Run: headless pygame with SDL's dummy video driver; simulated clock (each Clock.tick advances the game by its frame time, no real sleeping); random seed 0; keys injected as events and as key.get_pressed() state; no mouse input.
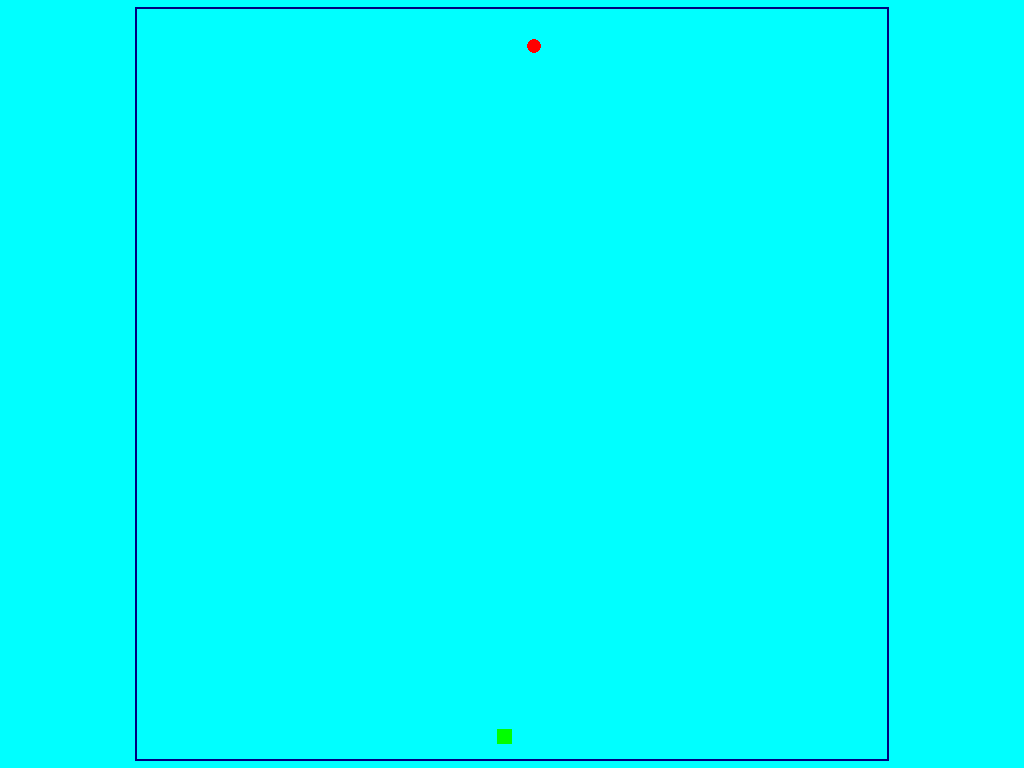
Frame 1 of 4 · flips 1–60 · no input
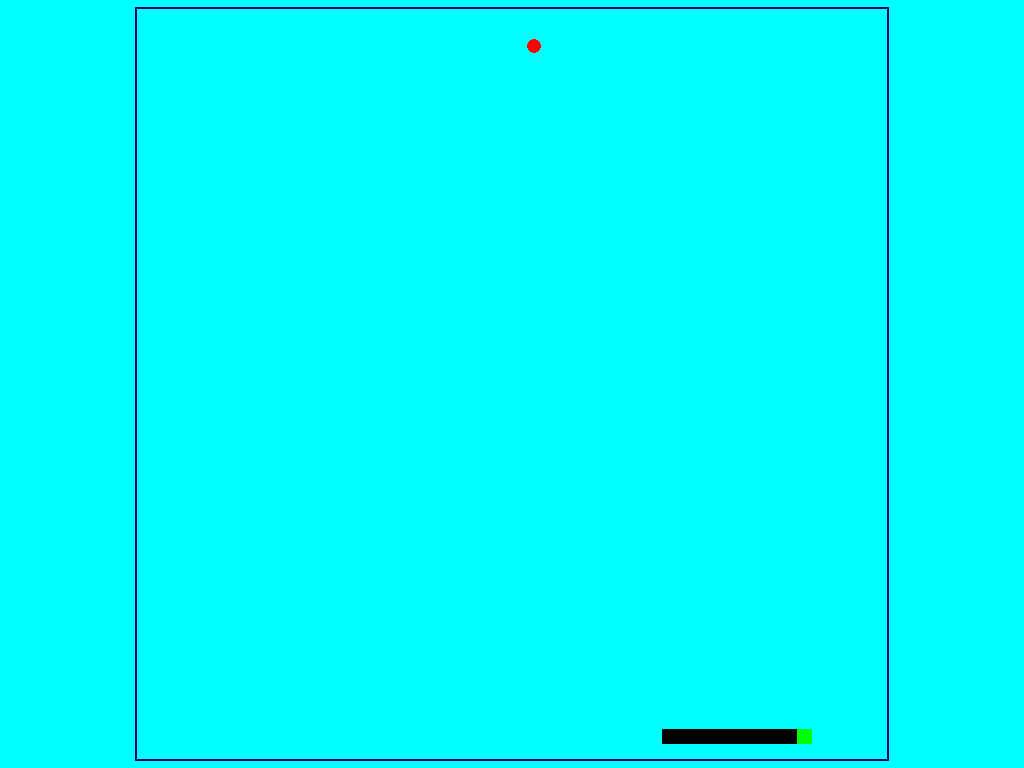
Frame 2 of 4 · flips 61–180 · tapped SPACE, RETURN · held RIGHT (→), D
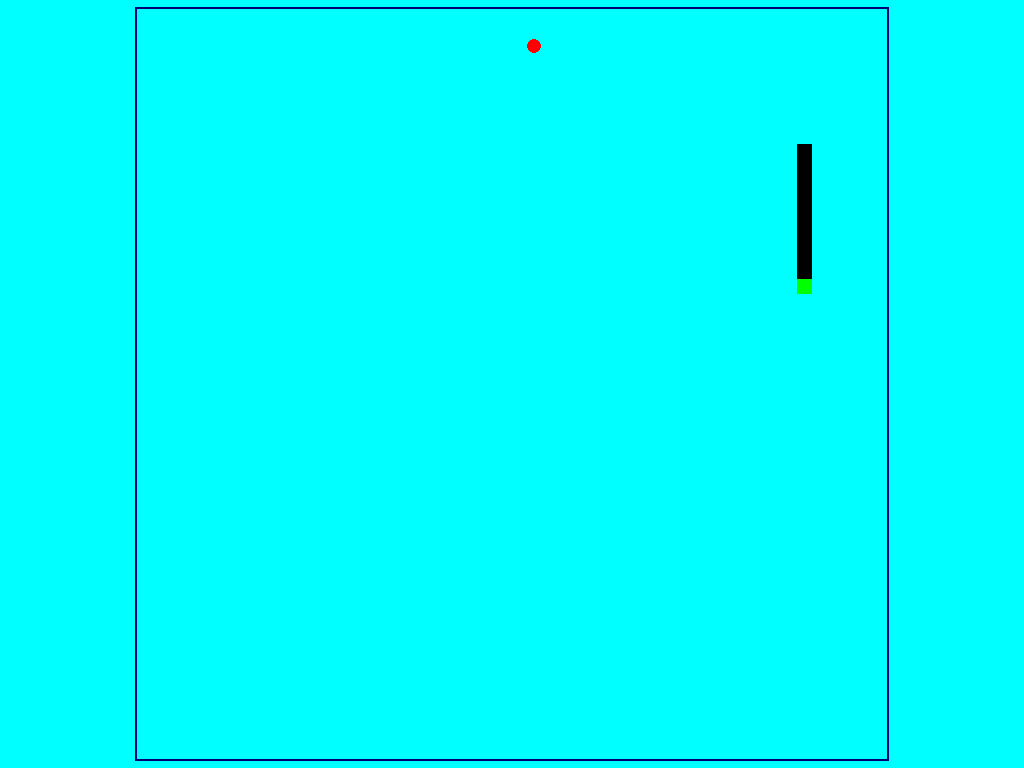
Frame 3 of 4 · flips 181–300 · held DOWN (↓), S
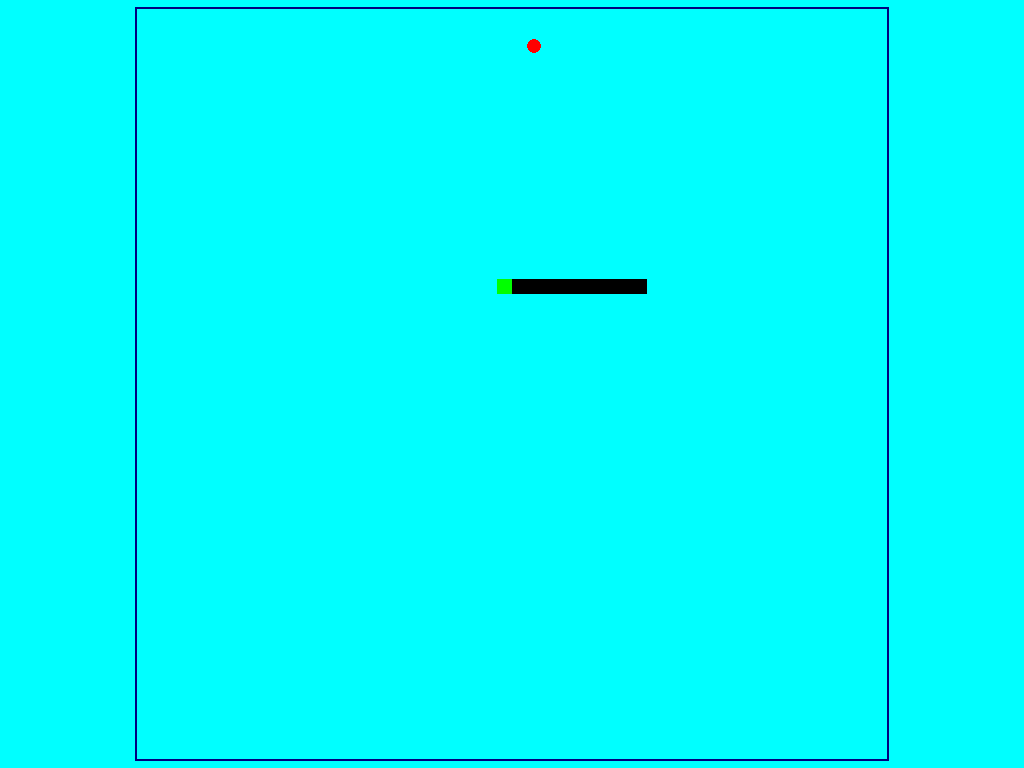
Frame 4 of 4 · flips 301–420 · held LEFT (←), A, UP (↑), W

The pygame program that drew these frames:

import pygame
import random

def pomme():
    global pomme_x,pomme_y
    pomme_ok=False
    while pomme_ok==False:
        pomme_x=random.randrange(0,n_cases)
        pomme_y=random.randrange(0,n_cases)
        if (pomme_x,pomme_y)not in snake:
            pomme_ok =True


def nouvelle_partie():
    global snake,tete_x,tete_y,speed_x,speed_y,longueur_serpent,etat,vitesse_jeu
    snake=[]
    tete_x=random.randrange(0,n_cases)
    tete_y=random.randrange(0,n_cases)
    speed_x=0
    speed_y=0
    pomme()
    longueur_serpent=10
    etat="joue"
    vitesse_jeu=10

def affiche_Perdu(surface):
    font=pygame.font.Font(None,100)
    text=font.render("Perdu",True,COULEUR_TEXTE)
    pos_text= text.get_rect(center=(largeur_fenetre//2,hauteur_fenetre//3))
    surface.blit(text,pos_text)
    text=font.render("Rejouer? o/n",True,COULEUR_TEXTE)
    pos_text= text.get_rect(center=(largeur_fenetre//2,2*hauteur_fenetre//3))
    surface.blit(text,pos_text)


COULEUR_FOND=(0,255,255)
COULEUR_POMME=(255,0,0)
COULEUR_SERPENT=(0,0,0)
COULEUR_TETE=(0,255,0)
COULEUR_BORD=(0,0,127)
COULEUR_TEXTE=(255,0,0)

pygame.init()
fenetre=pygame.display.set_mode((0,0))

largeur_fenetre=fenetre.get_width()
hauteur_fenetre=fenetre.get_height()

n_cases=50
taille_case=int(min(largeur_fenetre/(n_cases+1),hauteur_fenetre/(n_cases+1)))
marge_x=(largeur_fenetre-n_cases*taille_case)//2
marge_y=(hauteur_fenetre-n_cases*taille_case)//2

nouvelle_partie()

clock=pygame.time.Clock()
while etat!="terminé":
    clock.tick(vitesse_jeu)
    for event in pygame.event.get():
        if event.type==pygame.QUIT:
            etat="terminé"

    keys=pygame.key.get_pressed()
    if speed_y==0:
        if keys[pygame.K_UP]:
            speed_x=0
            speed_y=-1
        if keys[pygame.K_DOWN]:
            speed_x=0
            speed_y=1
    if speed_x==0:
        if keys[pygame.K_LEFT]:
            speed_x=-1
            speed_y=0
        if keys[pygame.K_RIGHT]:
            speed_x=1
            speed_y=0

    if etat=="joue":
        tete_y+=speed_y
        tete_x+=speed_x

        if tete_x<0:
            tete_x=n_cases-1
        elif tete_x>=n_cases:
            tete_x=0

        if tete_y<0:
            tete_y=n_cases-1
        elif tete_y>=n_cases:
            tete_y=0

        if speed_x!=0 or speed_y!=0:
            if(tete_x,tete_y)in snake:
                etat="perdu"
            snake.append((tete_x,tete_y))
            if len(snake)>longueur_serpent:
                del snake[0]

        if tete_x==pomme_x and tete_y==pomme_y:
            pomme()
            longueur_serpent+=10
            vitesse_jeu+=1
    else:
        keys=pygame.key.get_pressed()
        if keys[pygame.K_y] or keys[pygame.K_o] :
            nouvelle_partie()
        elif keys[pygame.K_n]:
            etat="terminé"

    fenetre.fill(COULEUR_FOND)
    pygame.draw.rect(fenetre,COULEUR_BORD, (marge_x-2,marge_y-2,n_cases*taille_case+4,n_cases*taille_case+4),2)
    for c in snake:
        pygame.draw.rect(fenetre,COULEUR_SERPENT,(marge_x+c[0]*taille_case,marge_y+c[1]*taille_case,taille_case,taille_case))
    pygame.draw.rect(fenetre,COULEUR_TETE,(marge_x+tete_x*taille_case,marge_y+tete_y*taille_case,taille_case,taille_case))

    pygame.draw.circle(fenetre,COULEUR_POMME,(marge_x+taille_case//2+pomme_x*taille_case,marge_y+taille_case//2+pomme_y*taille_case),taille_case//2)
    if etat=="perdu":
        affiche_Perdu(fenetre)
    pygame.display.flip()
pygame.quit()    
